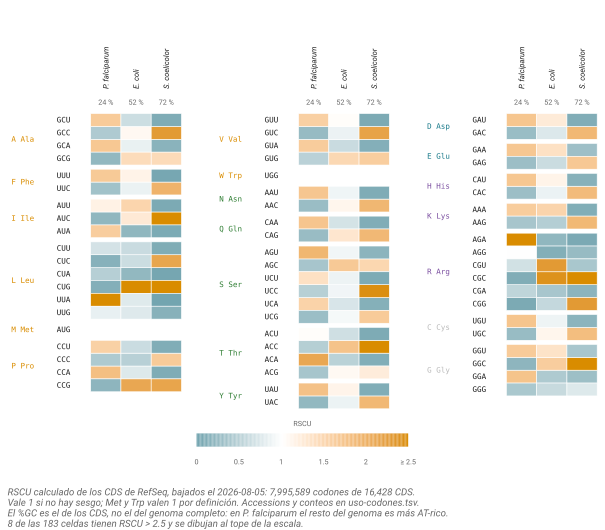

Values plotted in this chart, from the file beside it:
organismo	codon	codon_arn	aa	nombre_aa	clase	n_obs	rscu	gc_cds	assembly	fecha_descarga	fuente
P. falciparum	GCT	GCU	A	Ala	Hidrofóbico	33102	1.659	0.2373	GCF_000002765.6	2026-08-05	NCBI RefSeq, CDS; RSCU calculado por 04_…
E. coli	GCT	GCU	A	Ala	Hidrofóbico	19877	0.6371	0.5202	GCF_000005845.2	2026-08-05	NCBI RefSeq, CDS; RSCU calculado por 04_…
S. coelicolor	GCT	GCU	A	Ala	Hidrofóbico	7702	0.0863	0.7239	GCF_000203835.1	2026-08-05	NCBI RefSeq, CDS; RSCU calculado por 04_…
P. falciparum	GCC	GCC	A	Ala	Hidrofóbico	8510	0.4264	0.2373	GCF_000002765.6	2026-08-05	NCBI RefSeq, CDS; RSCU calculado por 04_…
E. coli	GCC	GCC	A	Ala	Hidrofóbico	33759	1.082	0.5202	GCF_000005845.2	2026-08-05	NCBI RefSeq, CDS; RSCU calculado por 04_…
S. coelicolor	GCC	GCC	A	Ala	Hidrofóbico	205450	2.301	0.7239	GCF_000203835.1	2026-08-05	NCBI RefSeq, CDS; RSCU calculado por 04_…
P. falciparum	GCA	GCA	A	Ala	Hidrofóbico	33883	1.698	0.2373	GCF_000002765.6	2026-08-05	NCBI RefSeq, CDS; RSCU calculado por 04_…
E. coli	GCA	GCA	A	Ala	Hidrofóbico	26371	0.8452	0.5202	GCF_000005845.2	2026-08-05	NCBI RefSeq, CDS; RSCU calculado por 04_…
S. coelicolor	GCA	GCA	A	Ala	Hidrofóbico	14371	0.161	0.7239	GCF_000203835.1	2026-08-05	NCBI RefSeq, CDS; RSCU calculado por 04_…
P. falciparum	GCG	GCG	A	Ala	Hidrofóbico	4337	0.2173	0.2373	GCF_000002765.6	2026-08-05	NCBI RefSeq, CDS; RSCU calculado por 04_…
E. coli	GCG	GCG	A	Ala	Hidrofóbico	44796	1.436	0.5202	GCF_000005845.2	2026-08-05	NCBI RefSeq, CDS; RSCU calculado por 04_…
S. coelicolor	GCG	GCG	A	Ala	Hidrofóbico	129556	1.451	0.7239	GCF_000203835.1	2026-08-05	NCBI RefSeq, CDS; RSCU calculado por 04_…
P. falciparum	TTT	UUU	F	Phe	Hidrofóbico	149217	1.673	0.2373	GCF_000002765.6	2026-08-05	NCBI RefSeq, CDS; RSCU calculado por 04_…
E. coli	TTT	UUU	F	Phe	Hidrofóbico	29080	1.144	0.5202	GCF_000005845.2	2026-08-05	NCBI RefSeq, CDS; RSCU calculado por 04_…
S. coelicolor	TTT	UUU	F	Phe	Hidrofóbico	1069	0.0311	0.7239	GCF_000203835.1	2026-08-05	NCBI RefSeq, CDS; RSCU calculado por 04_…
P. falciparum	TTC	UUC	F	Phe	Hidrofóbico	29173	0.3271	0.2373	GCF_000002765.6	2026-08-05	NCBI RefSeq, CDS; RSCU calculado por 04_…
E. coli	TTC	UUC	F	Phe	Hidrofóbico	21742	0.8556	0.5202	GCF_000005845.2	2026-08-05	NCBI RefSeq, CDS; RSCU calculado por 04_…
S. coelicolor	TTC	UUC	F	Phe	Hidrofóbico	67605	1.969	0.7239	GCF_000203835.1	2026-08-05	NCBI RefSeq, CDS; RSCU calculado por 04_…
P. falciparum	ATT	AUU	I	Ile	Hidrofóbico	146985	1.168	0.2373	GCF_000002765.6	2026-08-05	NCBI RefSeq, CDS; RSCU calculado por 04_…
E. coli	ATT	AUU	I	Ile	Hidrofóbico	39824	1.527	0.5202	GCF_000005845.2	2026-08-05	NCBI RefSeq, CDS; RSCU calculado por 04_…
S. coelicolor	ATT	AUU	I	Ile	Hidrofóbico	1589	0.0637	0.7239	GCF_000203835.1	2026-08-05	NCBI RefSeq, CDS; RSCU calculado por 04_…
P. falciparum	ATC	AUC	I	Ile	Hidrofóbico	25658	0.2038	0.2373	GCF_000002765.6	2026-08-05	NCBI RefSeq, CDS; RSCU calculado por 04_…
E. coli	ATC	AUC	I	Ile	Hidrofóbico	33118	1.27	0.5202	GCF_000005845.2	2026-08-05	NCBI RefSeq, CDS; RSCU calculado por 04_…
S. coelicolor	ATC	AUC	I	Ile	Hidrofóbico	71551	2.87	0.7239	GCF_000203835.1	2026-08-05	NCBI RefSeq, CDS; RSCU calculado por 04_…
P. falciparum	ATA	AUA	I	Ile	Hidrofóbico	204974	1.628	0.2373	GCF_000002765.6	2026-08-05	NCBI RefSeq, CDS; RSCU calculado por 04_…
E. coli	ATA	AUA	I	Ile	Hidrofóbico	5318	0.2039	0.5202	GCF_000005845.2	2026-08-05	NCBI RefSeq, CDS; RSCU calculado por 04_…
S. coelicolor	ATA	AUA	I	Ile	Hidrofóbico	1649	0.0661	0.7239	GCF_000203835.1	2026-08-05	NCBI RefSeq, CDS; RSCU calculado por 04_…
P. falciparum	CTT	CUU	L	Leu	Hidrofóbico	35666	0.6906	0.2373	GCF_000002765.6	2026-08-05	NCBI RefSeq, CDS; RSCU calculado por 04_…
E. coli	CTT	CUU	L	Leu	Hidrofóbico	14269	0.6125	0.5202	GCF_000005845.2	2026-08-05	NCBI RefSeq, CDS; RSCU calculado por 04_…
S. coelicolor	CTT	CUU	L	Leu	Hidrofóbico	3976	0.0893	0.7239	GCF_000203835.1	2026-08-05	NCBI RefSeq, CDS; RSCU calculado por 04_…
P. falciparum	CTC	CUC	L	Leu	Hidrofóbico	7328	0.1419	0.2373	GCF_000002765.6	2026-08-05	NCBI RefSeq, CDS; RSCU calculado por 04_…
E. coli	CTC	CUC	L	Leu	Hidrofóbico	14599	0.6266	0.5202	GCF_000005845.2	2026-08-05	NCBI RefSeq, CDS; RSCU calculado por 04_…
S. coelicolor	CTC	CUC	L	Leu	Hidrofóbico	95719	2.15	0.7239	GCF_000203835.1	2026-08-05	NCBI RefSeq, CDS; RSCU calculado por 04_…
P. falciparum	CTA	CUA	L	Leu	Hidrofóbico	24579	0.4759	0.2373	GCF_000002765.6	2026-08-05	NCBI RefSeq, CDS; RSCU calculado por 04_…
E. coli	CTA	CUA	L	Leu	Hidrofóbico	5055	0.217	0.5202	GCF_000005845.2	2026-08-05	NCBI RefSeq, CDS; RSCU calculado por 04_…
S. coelicolor	CTA	CUA	L	Leu	Hidrofóbico	852	0.0191	0.7239	GCF_000203835.1	2026-08-05	NCBI RefSeq, CDS; RSCU calculado por 04_…
P. falciparum	CTG	CUG	L	Leu	Hidrofóbico	6112	0.1183	0.2373	GCF_000002765.6	2026-08-05	NCBI RefSeq, CDS; RSCU calculado por 04_…
E. coli	CTG	CUG	L	Leu	Hidrofóbico	70074	3.008	0.5202	GCF_000005845.2	2026-08-05	NCBI RefSeq, CDS; RSCU calculado por 04_…
S. coelicolor	CTG	CUG	L	Leu	Hidrofóbico	160280	3.601	0.7239	GCF_000203835.1	2026-08-05	NCBI RefSeq, CDS; RSCU calculado por 04_…
P. falciparum	TTA	UUA	L	Leu	Hidrofóbico	193079	3.738	0.2373	GCF_000002765.6	2026-08-05	NCBI RefSeq, CDS; RSCU calculado por 04_…
E. coli	TTA	UUA	L	Leu	Hidrofóbico	17934	0.7698	0.5202	GCF_000005845.2	2026-08-05	NCBI RefSeq, CDS; RSCU calculado por 04_…
S. coelicolor	TTA	UUA	L	Leu	Hidrofóbico	136	0.0031	0.7239	GCF_000203835.1	2026-08-05	NCBI RefSeq, CDS; RSCU calculado por 04_…
P. falciparum	TTG	UUG	L	Leu	Hidrofóbico	43119	0.8349	0.2373	GCF_000002765.6	2026-08-05	NCBI RefSeq, CDS; RSCU calculado por 04_…
E. coli	TTG	UUG	L	Leu	Hidrofóbico	17857	0.7665	0.5202	GCF_000005845.2	2026-08-05	NCBI RefSeq, CDS; RSCU calculado por 04_…
S. coelicolor	TTG	UUG	L	Leu	Hidrofóbico	6122	0.1375	0.7239	GCF_000203835.1	2026-08-05	NCBI RefSeq, CDS; RSCU calculado por 04_…
P. falciparum	ATG	AUG	M	Met	Hidrofóbico	89430	1	0.2373	GCF_000002765.6	2026-08-05	NCBI RefSeq, CDS; RSCU calculado por 04_…
E. coli	ATG	AUG	M	Met	Hidrofóbico	36193	1	0.5202	GCF_000005845.2	2026-08-05	NCBI RefSeq, CDS; RSCU calculado por 04_…
S. coelicolor	ATG	AUG	M	Met	Hidrofóbico	40853	1	0.7239	GCF_000203835.1	2026-08-05	NCBI RefSeq, CDS; RSCU calculado por 04_…
P. falciparum	CCT	CCU	P	Pro	Hidrofóbico	31828	1.579	0.2373	GCF_000002765.6	2026-08-05	NCBI RefSeq, CDS; RSCU calculado por 04_…
E. coli	CCT	CCU	P	Pro	Hidrofóbico	9047	0.6239	0.5202	GCF_000005845.2	2026-08-05	NCBI RefSeq, CDS; RSCU calculado por 04_…
S. coelicolor	CCT	CCU	P	Pro	Hidrofóbico	3788	0.0947	0.7239	GCF_000203835.1	2026-08-05	NCBI RefSeq, CDS; RSCU calculado por 04_…
P. falciparum	CCC	CCC	P	Pro	Hidrofóbico	8393	0.4164	0.2373	GCF_000002765.6	2026-08-05	NCBI RefSeq, CDS; RSCU calculado por 04_…
E. coli	CCC	CCC	P	Pro	Hidrofóbico	7083	0.4885	0.5202	GCF_000005845.2	2026-08-05	NCBI RefSeq, CDS; RSCU calculado por 04_…
S. coelicolor	CCC	CCC	P	Pro	Hidrofóbico	66301	1.658	0.7239	GCF_000203835.1	2026-08-05	NCBI RefSeq, CDS; RSCU calculado por 04_…
P. falciparum	CCA	CCA	P	Pro	Hidrofóbico	36562	1.814	0.2373	GCF_000002765.6	2026-08-05	NCBI RefSeq, CDS; RSCU calculado por 04_…
E. coli	CCA	CCA	P	Pro	Hidrofóbico	10991	0.758	0.5202	GCF_000005845.2	2026-08-05	NCBI RefSeq, CDS; RSCU calculado por 04_…
S. coelicolor	CCA	CCA	P	Pro	Hidrofóbico	3235	0.0809	0.7239	GCF_000203835.1	2026-08-05	NCBI RefSeq, CDS; RSCU calculado por 04_…
P. falciparum	CCG	CCG	P	Pro	Hidrofóbico	3844	0.1907	0.2373	GCF_000002765.6	2026-08-05	NCBI RefSeq, CDS; RSCU calculado por 04_…
E. coli	CCG	CCG	P	Pro	Hidrofóbico	30881	2.13	0.5202	GCF_000005845.2	2026-08-05	NCBI RefSeq, CDS; RSCU calculado por 04_…
S. coelicolor	CCG	CCG	P	Pro	Hidrofóbico	86633	2.166	0.7239	GCF_000203835.1	2026-08-05	NCBI RefSeq, CDS; RSCU calculado por 04_…
... 123 more rows
